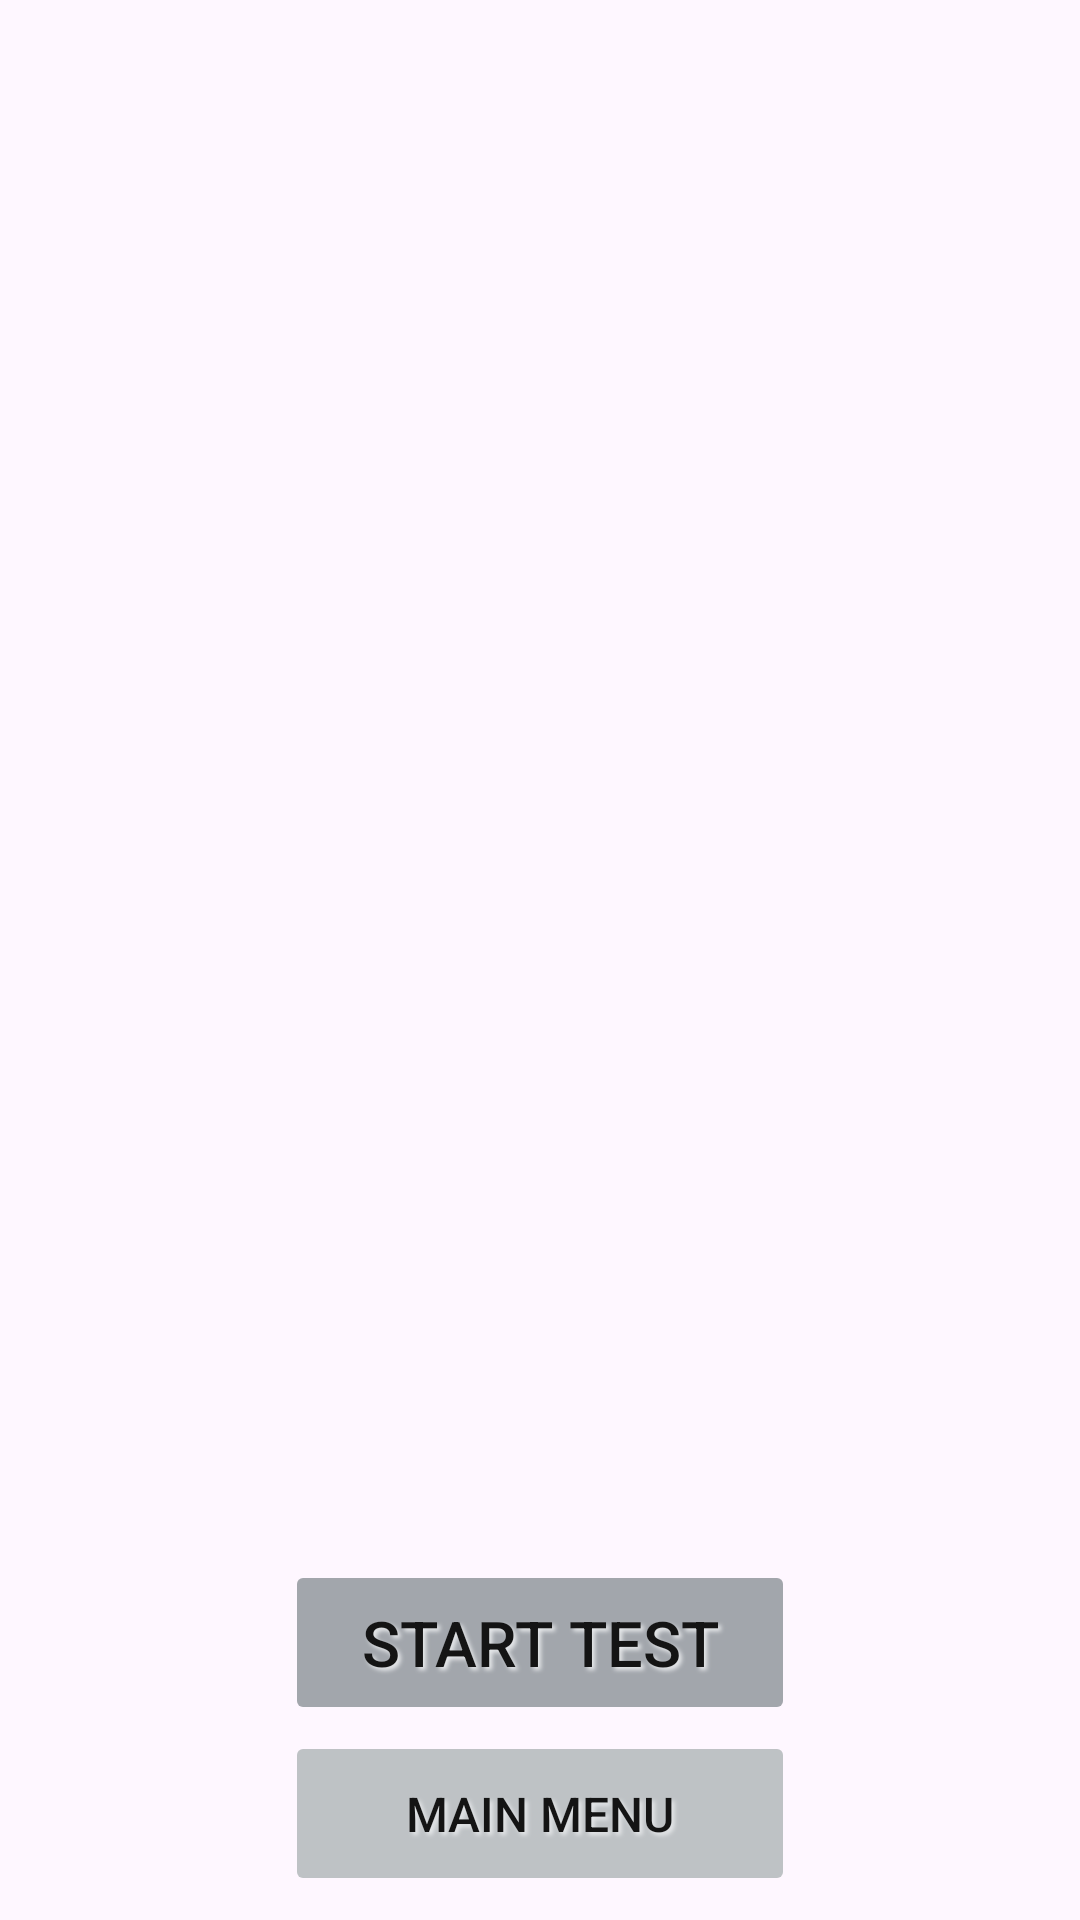

The Android layout XML behind this screen, and the referenced resources:
<!-- AndroidManifest.xml: application theme AppTheme.NoActionBar -->
<!-- res/layout/theory_reading_portrait.xml -->
<?xml version="1.0" encoding="utf-8"?>
<androidx.constraintlayout.widget.ConstraintLayout xmlns:android="http://schemas.android.com/apk/res/android"
    android:layout_width="match_parent"
    android:layout_height="match_parent"
    xmlns:app="http://schemas.android.com/apk/res-auto"
    xmlns:tools="http://schemas.android.com/tools"
    app:autoSizeTextType="uniform"
    tools:targetApi="o">

    <Button
        android:id="@+id/start_test"
        style="@style/MainButtons"
        android:layout_width="170dp"
        android:layout_height="55dp"
        android:layout_marginBottom="2dp"
        android:text="@string/start_test"
        app:layout_constraintBottom_toTopOf="@id/mainmenu"
        app:layout_constraintEnd_toEndOf="parent"
        app:layout_constraintStart_toStartOf="parent" />

    <Button
        android:id="@+id/mainmenu"
        style="@style/Buttons"
        android:layout_width="170dp"
        android:layout_height="55dp"
        android:layout_marginBottom="8dp"
        android:text="@string/main_menu"
        app:layout_constraintBottom_toBottomOf="parent"
        app:layout_constraintEnd_toEndOf="parent"
        app:layout_constraintStart_toStartOf="parent" />

    <TextView
        android:id="@+id/title"
        style="@style/Text"
        android:layout_width="fill_parent"
        android:layout_height="wrap_content"
        android:layout_marginStart="8dp"
        android:layout_marginTop="8dp"
        android:layout_marginEnd="8dp"
        android:gravity="center"
        android:textSize="30sp"
        app:layout_constraintEnd_toEndOf="parent"
        app:layout_constraintStart_toStartOf="parent"
        app:layout_constraintTop_toTopOf="parent" />

    <TextView
        android:id="@+id/list"
        style="@style/Text"
        android:layout_width="0dp"
        android:layout_height="0dp"
        android:layout_marginStart="8dp"
        android:layout_marginTop="8dp"
        android:layout_marginEnd="8dp"
        android:layout_marginBottom="8dp"
        android:scrollbars="vertical"
        app:circularflow_defaultRadius="10dp"
        app:circularflow_radiusInDP="10dp"
        app:layout_constraintBottom_toTopOf="@id/start_test"
        app:layout_constraintCircleRadius="10dp"
        app:layout_constraintEnd_toEndOf="parent"
        app:layout_constraintStart_toStartOf="parent"
        app:layout_constraintTop_toBottomOf="@id/title"
        tools:layout="@android:layout/list_content" />

    <Space
        android:id="@+id/space"
        android:layout_width="wrap_content"
        android:layout_height="wrap_content"
        app:layout_constraintBottom_toBottomOf="parent"
        app:layout_constraintEnd_toEndOf="parent"
        app:layout_constraintStart_toStartOf="parent" />

</androidx.constraintlayout.widget.ConstraintLayout>
<!-- resources referenced by this layout -->
<resources>
  <string name="main_menu">Main menu</string>
  <string name="start_test">Start test</string>
  <style name="Buttons">
          <item name="fontFamily">sans-serif-medium</item>
          <item name="android:backgroundTint">@color/ButtonColor</item>
          <item name="cornerRadius">10dp</item>
          <item name="strokeColor">@color/ButtonStrokeColor</item>
          <item name="strokeWidth">1.25dp</item>
          <item name="android:textColor">@color/TextColor</item>
          <item name="android:textSize">16sp</item>
  
          <item name="android:shadowColor">@color/Background</item>
          <item name="android:shadowRadius">3</item>
          <item name="android:shadowDx">3</item>
          <item name="android:shadowDy">3</item>
  
          <item name="android:stateListAnimator">@animator/button_state_list_animator</item>
          <item name="android:elevation">10dp</item>
      </style>
  <style name="MainButtons">
          <item name="fontFamily">sans-serif-medium</item>
          <item name="android:backgroundTint">@color/MainButtonColor</item>
          <item name="cornerRadius">10dp</item>
          <item name="strokeColor">@color/MainButtonStrokeColor</item>
          <item name="strokeWidth">1.25dp</item>
          <item name="android:textColor">@color/TextColor</item>
          <item name="android:textSize">21sp</item>
  
          <item name="android:shadowColor">@color/Background</item>
          <item name="android:shadowRadius">3</item>
          <item name="android:shadowDx">3</item>
          <item name="android:shadowDy">3</item>
  
          <item name="android:stateListAnimator">@animator/button_state_list_animator</item>
          <item name="android:elevation">10dp</item>
      </style>
  <style name="Text">
          <item name="fontFamily">sans-serif-medium</item>
          <item name="android:textColor">@color/TextColor</item>
          <item name="android:background">@color/void0</item>
      </style>
  <style name="AppTheme.NoActionBar" parent="Theme.MyApplication">
          <item name="windowActionBar">true</item>
          <item name="windowNoTitle">true</item>
          <item name="android:windowFullscreen">false</item>
      </style>
  <color name="ButtonColor" tools:ignore="MissingDefaultResource">@color/light_info_icons</color>
  <color name="ButtonStrokeColor" tools:ignore="MissingDefaultResource">@color/light_standard_icons</color>
  <color name="TextColor">@color/light_text_color</color>
  <color name="Background">@color/light_background</color>
  <color name="MainButtonColor" tools:ignore="MissingDefaultResource">@color/light_standard_icons</color>
  <color name="MainButtonStrokeColor" tools:ignore="MissingDefaultResource">@color/light_inscriptions</color>
  <color name="void0">#00FFFFFF</color>
  <style name="Theme.MyApplication" parent="Base.Theme.MyApplication" />
  <color name="light_info_icons">#ffbec2c5</color>
  <color name="light_standard_icons">#ffa2a6ac</color>
  <color name="light_text_color">#141414</color>
  <color name="light_background">#E6E8EA</color>
  <color name="light_inscriptions">#ff6d6f70</color>
  <!-- drawable splashscreen_logo (drawable) -->
  <?xml version="1.0" encoding="utf-8"?>
  <animated-vector xmlns:android="http://schemas.android.com/apk/res/android"
  android:drawable="@mipmap/ic_launcher" >
  <target
      android:name="logo"
      android:animation="@animator/splash_screen_icon" />
  </animated-vector>
</resources>
